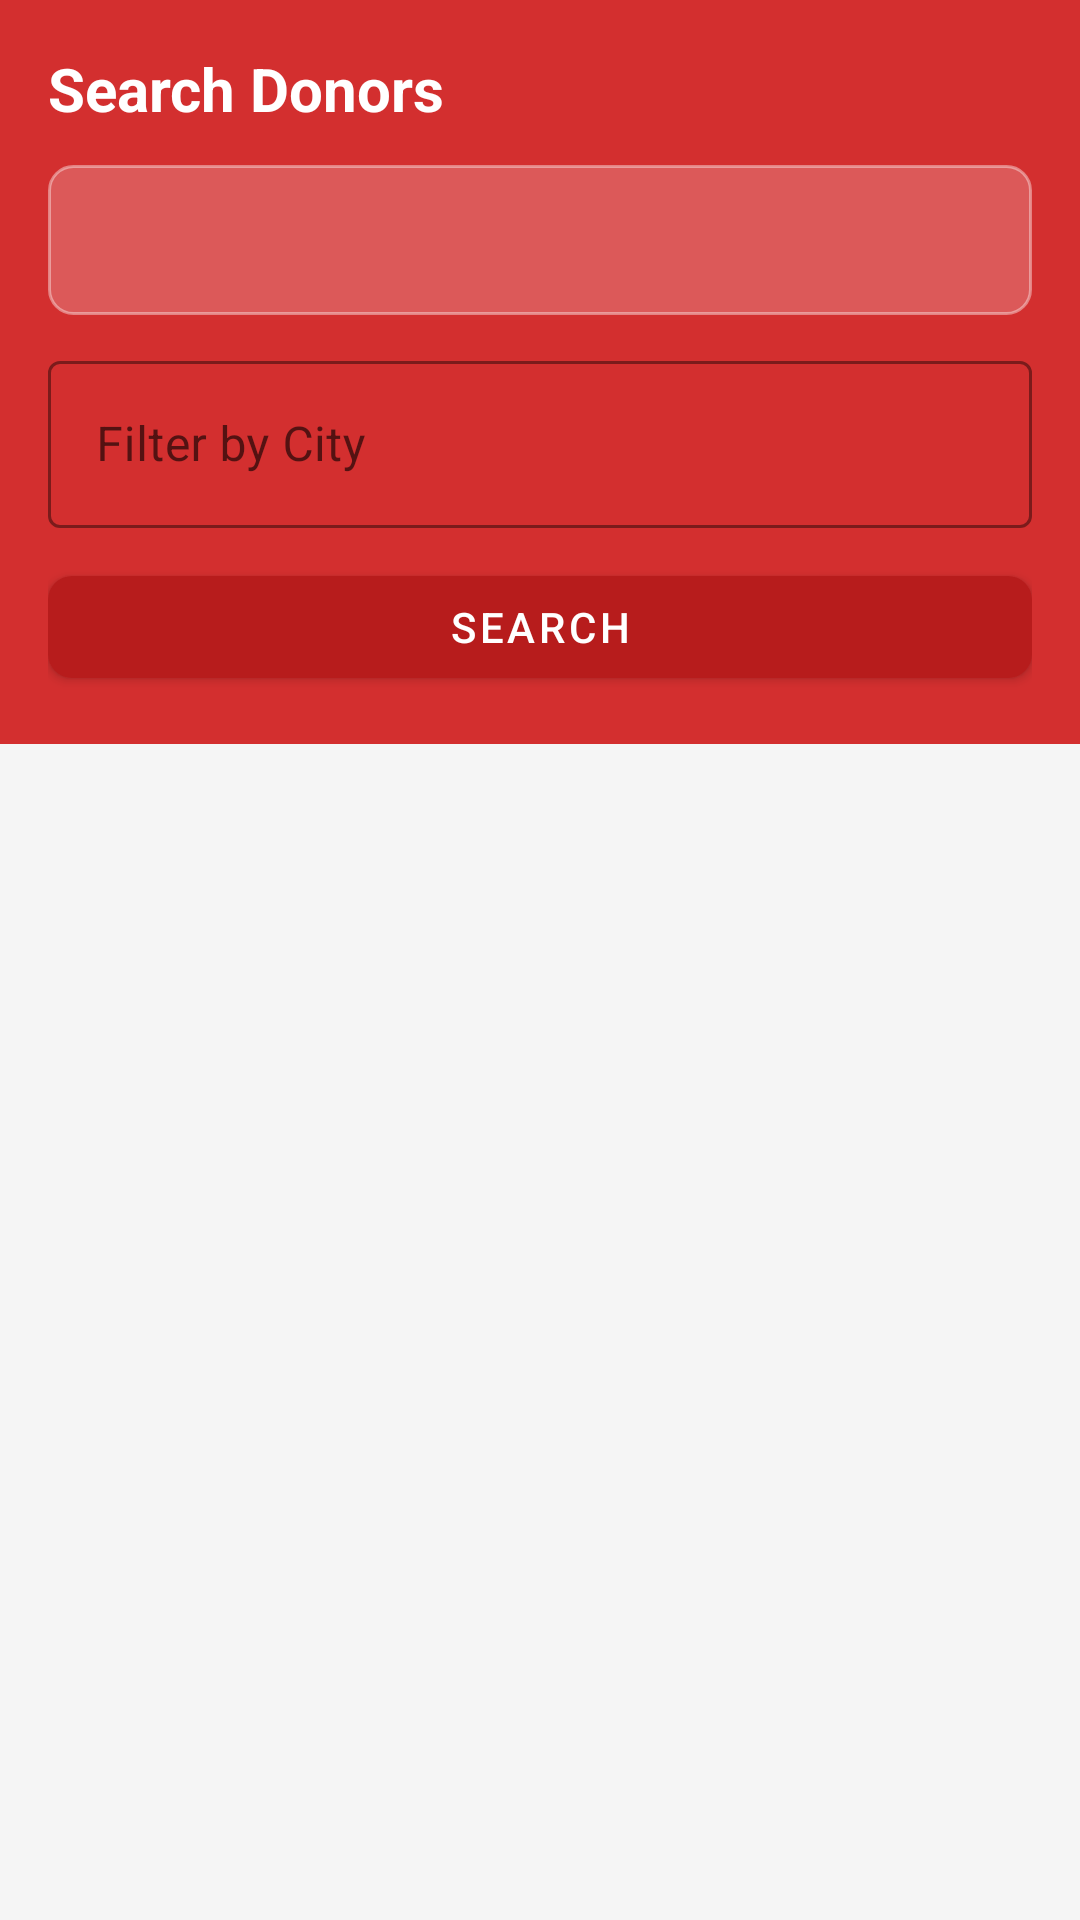

The Android layout XML behind this screen, and the referenced resources:
<!-- AndroidManifest.xml: application theme Theme.blooddonor -->
<!-- res/layout/activity_search_donors.xml -->
<LinearLayout xmlns:android="http://schemas.android.com/apk/res/android" xmlns:app="http://schemas.android.com/apk/res-auto" android:layout_width="match_parent" android:layout_height="match_parent" android:background="@color/background" android:orientation="vertical">
    
    <LinearLayout android:layout_width="match_parent" android:layout_height="wrap_content" android:background="@color/blood_red" android:orientation="vertical" android:padding="16dp">
        <TextView android:layout_width="wrap_content" android:layout_height="wrap_content" android:layout_marginBottom="12dp" android:text="Search Donors" android:textColor="@color/white" android:textSize="20sp" android:textStyle="bold"/>
        
        <Spinner android:id="@+id/spinner_blood_group" android:layout_width="match_parent" android:layout_height="50dp" android:layout_marginBottom="10dp" android:background="@drawable/bg_spinner_white" android:padding="8dp"/>
        
        <com.google.android.material.textfield.TextInputLayout android:layout_width="match_parent" android:layout_height="wrap_content" style="@style/Widget.MaterialComponents.TextInputLayout.OutlinedBox" android:hint="Filter by City" app:boxStrokeColor="@color/white" app:hintTextColor="@color/white">
            <com.google.android.material.textfield.TextInputEditText android:id="@+id/et_city" android:layout_width="match_parent" android:layout_height="wrap_content" android:inputType="textCapWords" android:textColor="@color/white"/>
        </com.google.android.material.textfield.TextInputLayout>
        <com.google.android.material.button.MaterialButton android:id="@+id/btn_search" android:layout_width="match_parent" android:layout_height="46dp" android:layout_marginTop="10dp" android:text="SEARCH" app:backgroundTint="#B71C1C" app:cornerRadius="8dp"/>
    </LinearLayout>
    
    <ProgressBar android:id="@+id/progress_bar" android:layout_width="wrap_content" android:layout_height="wrap_content" android:layout_gravity="center" android:layout_marginTop="24dp" android:indeterminateTint="@color/blood_red" android:visibility="gone"/>
    
    <TextView android:id="@+id/tv_no_results" android:layout_width="match_parent" android:layout_height="wrap_content" android:layout_marginTop="40dp" android:gravity="center" android:text="No donors found.\nTry a different search." android:textColor="@color/text_secondary" android:textSize="15sp" android:visibility="gone"/>
    
    <androidx.recyclerview.widget.RecyclerView android:id="@+id/recycler_donors" android:layout_width="match_parent" android:layout_height="0dp" android:layout_weight="1" android:paddingTop="8dp" android:paddingBottom="16dp" android:clipToPadding="false"/>
</LinearLayout>
<!-- resources referenced by this layout -->
<resources>
  <color name="background">#F5F5F5</color>
  <color name="blood_red">#D32F2F</color>
  <color name="text_secondary">#757575</color>
  <color name="white">#FFFFFF</color>
  <!-- drawable bg_spinner_white (drawable) -->
  <shape xmlns:android="http://schemas.android.com/apk/res/android" android:shape="rectangle">
      <solid android:color="#33FFFFFF"/>
      <stroke android:width="1dp" android:color="#66FFFFFF"/>
      <corners android:radius="8dp"/>
  </shape>
  <style name="Theme.blooddonor" parent="Theme.MaterialComponents.DayNight.DarkActionBar">
          <item name="colorPrimary">@color/blood_red</item>
          <item name="colorPrimaryVariant">@color/blood_red_dark</item>
          <item name="colorOnPrimary">@color/white</item>
          <item name="colorSecondary">@color/colorSecondary</item>
          <item name="colorOnSecondary">@color/white</item>
          <item name="android:statusBarColor" tools:targetApi="l">@color/blood_red_dark</item>
      </style>
  <color name="blood_red_dark">#B71C1C</color>
  <color name="colorSecondary">#FF5252</color>
</resources>
